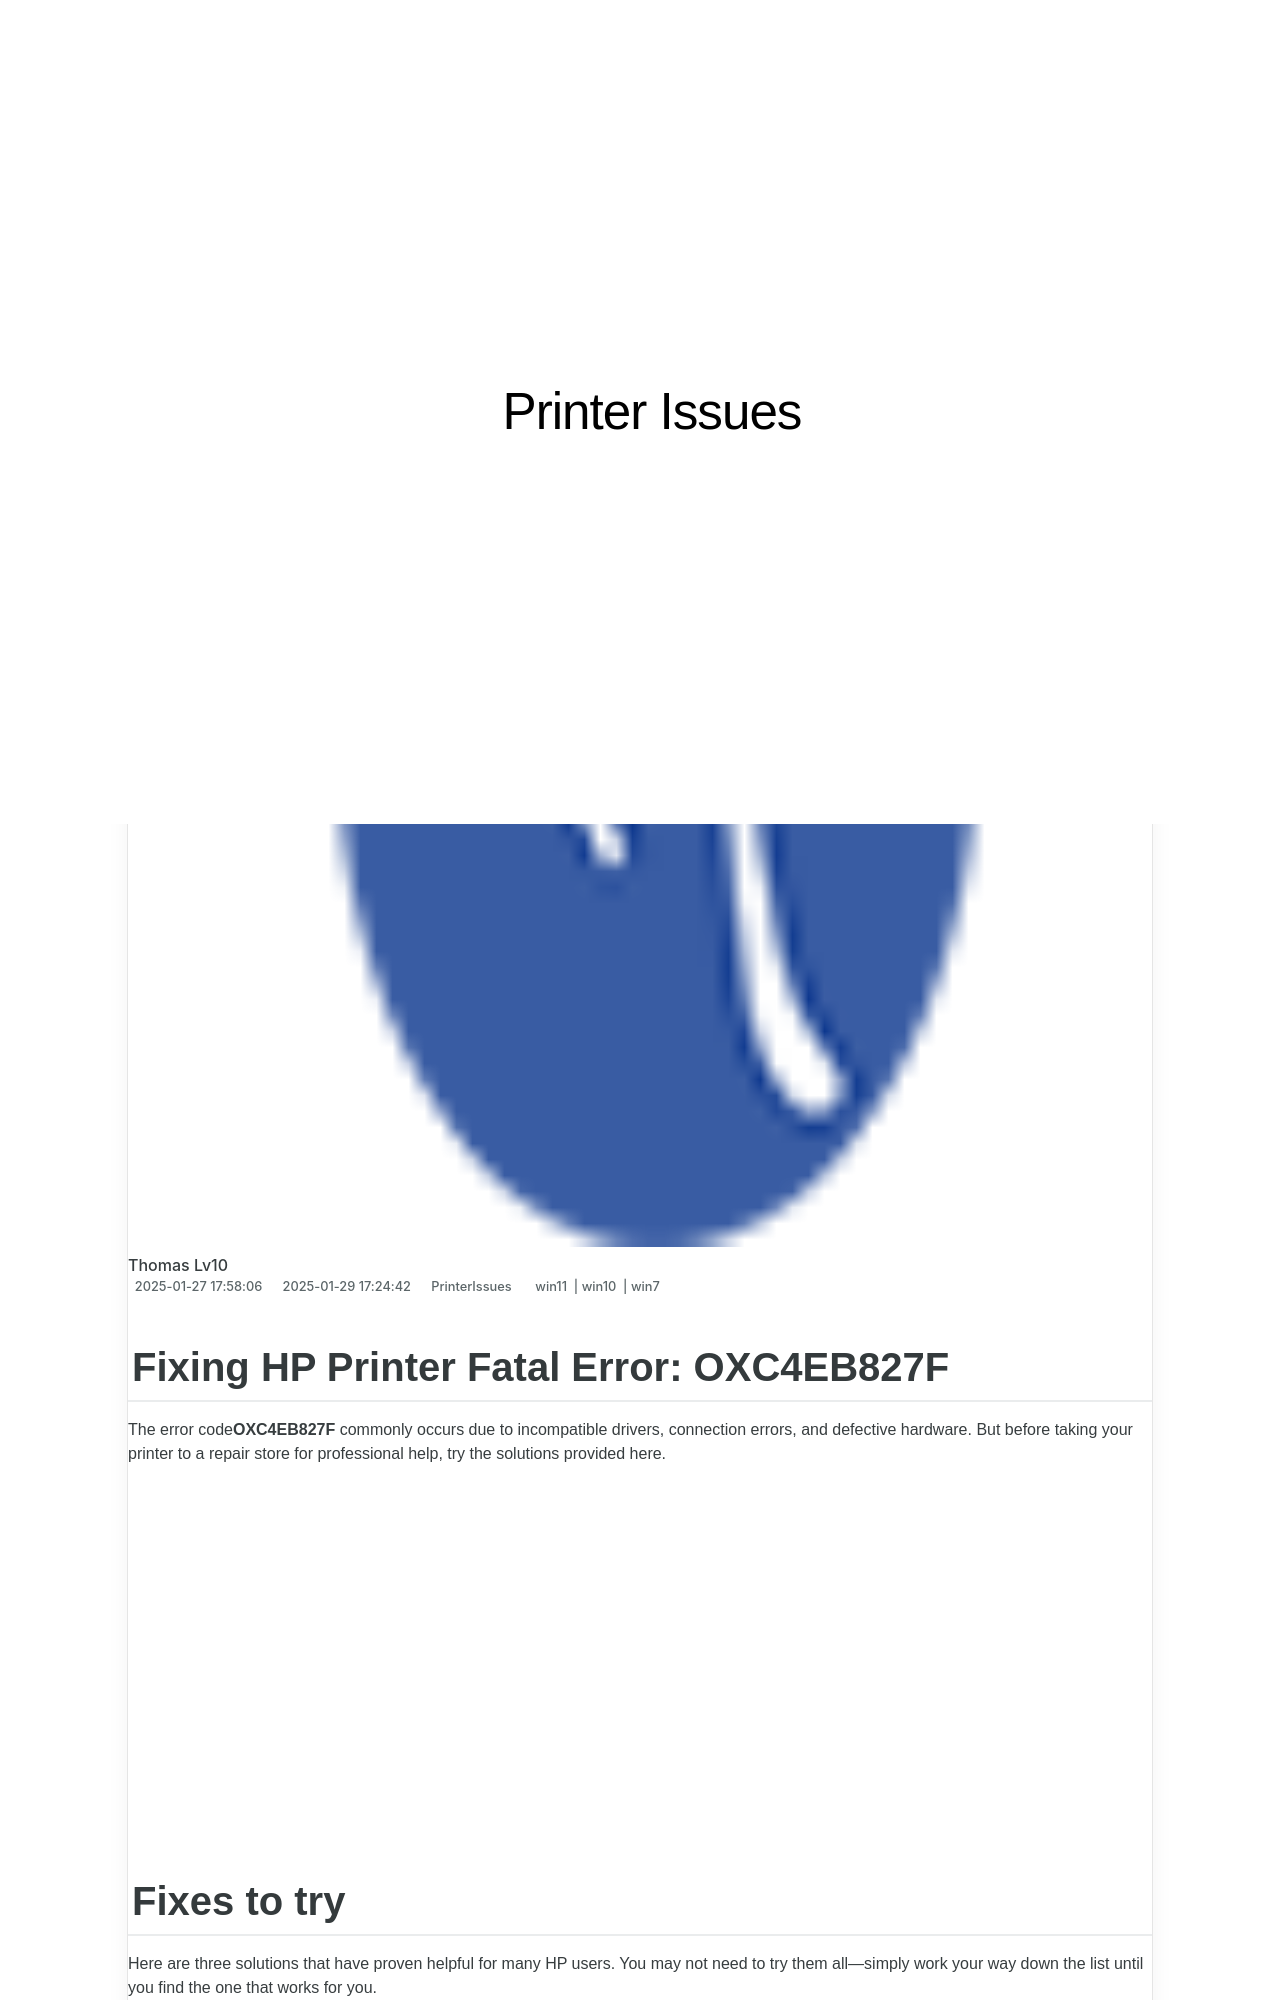

repository: techidaily/site-printer-issues · page: 1719574106588-fixing-hp-printer-fatal-error-oxc4eb827f/index.html · generator: jekyll

---
title: "Fixing HP Printer Fatal Error: OXC4EB827F"
date: 2025-01-27T17:58:06.196Z
updated: 2025-01-29T17:24:42.431Z
tags:
  - win11
  - win10
  - win7
categories:
  - PrinterIssues
description: "This Article Describes Fixing HP Printer Fatal Error: OXC4EB827F"
excerpt: "This Article Describes Fixing HP Printer Fatal Error: OXC4EB827F"
keywords: HP Printer Error OXC4EB827F Fix,HP Inkjet Fatal Error Code OXC4EB827F Solutions,How to Resolve OXC4EB827F in HP Printers,Troubleshoot HP Printer Fatal Error OXC4EB827F,HP Printer OXC4EB827F Problem Diagnosis and Fix,Fixing Common HP Printer Fatal Errors Like OXC4EB827F,Resolving Fatal Errors in HP Inkjets
thumbnail: https://thmb.techidaily.com/197c2ed369e4a9919f13d946f77f5157856e3dbfa0838cef669c3e3be16ac8df.jpg
---

## Fixing HP Printer Fatal Error: OXC4EB827F

 The error code**OXC4EB827F** commonly occurs due to incompatible drivers, connection errors, and defective hardware. But before taking your printer to a repair store for professional help, try the solutions provided here.

<!-- affiliate ads begin -->
<iframe width="560" height="315" src="https://www.youtube.com/embed/sXLLPY11of0?si=-3YNnpnO0wbc0K_-" title="YouTube video player" frameborder="0" allow="accelerometer; autoplay; clipboard-write; encrypted-media; gyroscope; picture-in-picture; web-share" referrerpolicy="strict-origin-when-cross-origin" allowfullscreen></iframe>
<!-- affiliate ads end -->

## Fixes to try

 Here are three solutions that have proven helpful for many HP users. You may not need to try them all—simply work your way down the list until you find the one that works for you.

1. **[Update your printer driver](#a)**
2. **[Reconnect your printer to your computer](#b)**
3. **[Check your ink cartridges and printhead](#c)**
